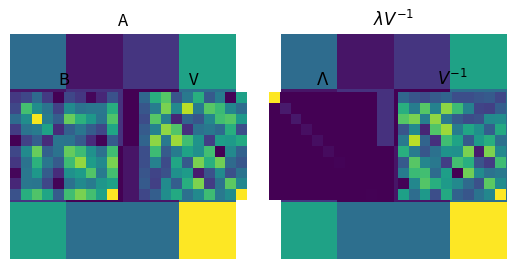

This figure's Python source:
import numpy as np
import matplotlib.pyplot as plt


# eigendecomposition of A

# symmetric matrix because symmetric matrices won't have complex eigenvalues
m = 4
n = 4
A = np.round(10*np.random.randint(1,6,size=(m,n)))
A = A.T@A

# eigendecomposition

evals,evecs = np.linalg.eig(A) 

# test reconstruction
Ap = evecs @ np.diag(evals) @ np.linalg.inv(evecs)

# plot
plt.subplot(121)
plt.imshow(A)
plt.axis('off')
plt.title('A')

plt.subplot(122)
plt.imshow(Ap)
plt.axis('off')
plt.title('$\lambda V^{-1}$')

plt.show()
recondiff = A-Ap

rmsA = np.sqrt( np.mean(np.square(np.reshape(recondiff,(1,-1)) )) )

print('Reconstruction RMS:', rmsA)

## diagonalization in images 

B = np.random.randint(1,101,size=(10,10))
B = B.T@B

# eigendecomposition
D,V = np.linalg.eig(B)

# show the results
plt.subplot(141)
plt.imshow(B)
plt.title('B')
plt.axis('off')

plt.subplot(142)
plt.imshow(V)
plt.title('V')
plt.axis('off')

plt.subplot(143)
plt.imshow(np.diag(D))
plt.title('$\Lambda$')
plt.axis('off')

plt.subplot(144)
plt.imshow(np.linalg.inv(V))
plt.title('$V^{-1}$')
plt.axis('off')

plt.show()